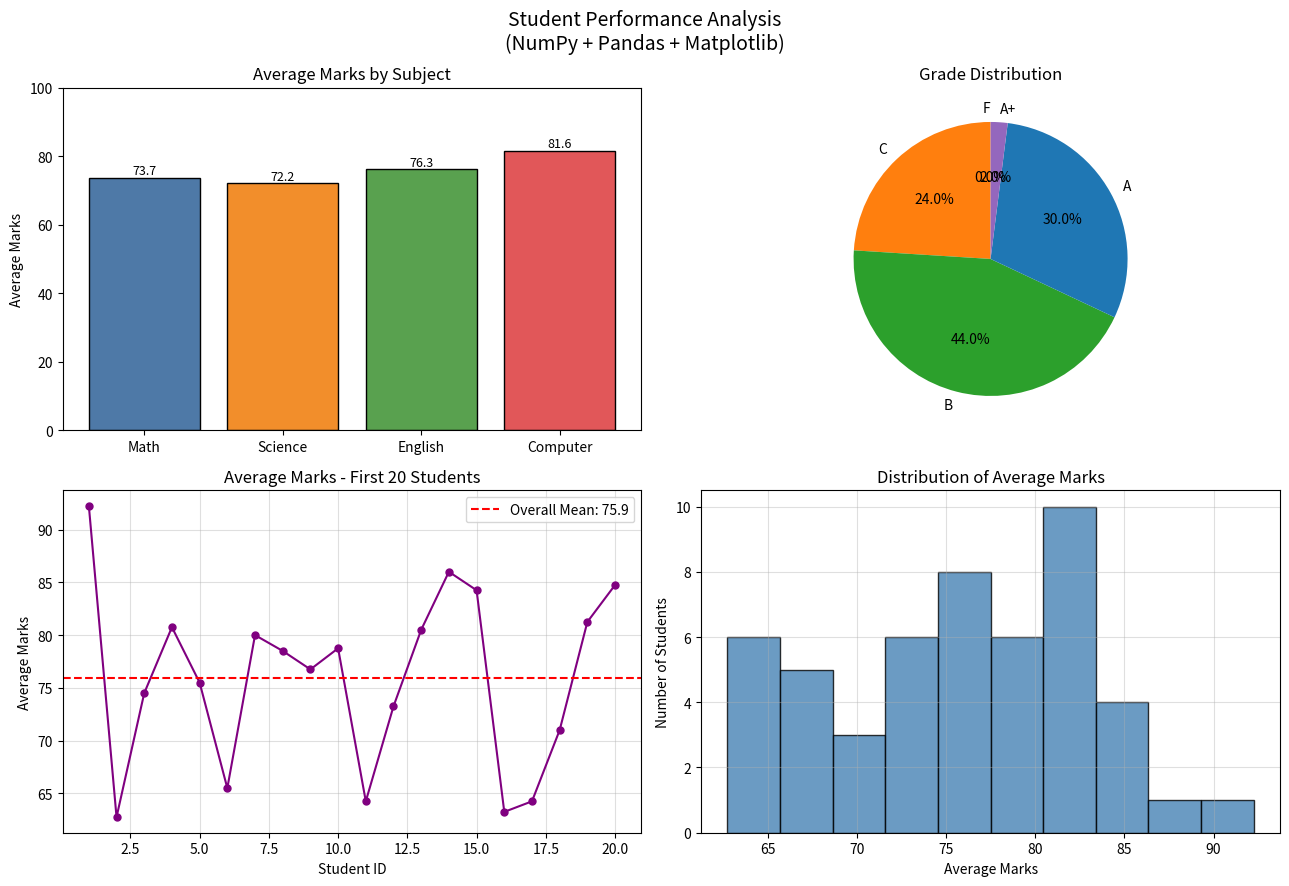

Generate this figure with matplotlib:
# Q31. Program combining numpy, pandas, and matplotlib for simple data analysis.

import numpy as np
import pandas as pd
import matplotlib
matplotlib.use("Agg")  # Non-interactive backend (remove this line in lab if using IDE)
import matplotlib.pyplot as plt

# --- Step 1: Create Dataset using NumPy ---
np.random.seed(42)
n = 50

data = {
    "Student_ID": range(1, n + 1),
    "Math"      : np.random.randint(50, 100, n),
    "Science"   : np.random.randint(45, 100, n),
    "English"   : np.random.randint(55, 100, n),
    "Computer"  : np.random.randint(60, 100, n),
}

# --- Step 2: Analyse with Pandas ---
df = pd.DataFrame(data)
df["Total"]   = df[["Math", "Science", "English", "Computer"]].sum(axis=1)
df["Average"] = (df["Total"] / 4).round(2)
df["Grade"]   = pd.cut(
    df["Average"],
    bins=[0, 60, 70, 80, 90, 100],
    labels=["F", "C", "B", "A", "A+"]
)

print("=== First 10 rows of Dataset ===")
print(df.head(10).to_string(index=False))

print("\n=== Statistical Summary ===")
print(df[["Math", "Science", "English", "Computer", "Average"]].describe().round(2))

# NumPy computations
avg_array = df["Average"].values
print(f"\n=== NumPy Computations ===")
print(f"Mean Average   : {np.mean(avg_array):.2f}")
print(f"Std Deviation  : {np.std(avg_array):.2f}")
print(f"Median         : {np.median(avg_array):.2f}")
print(f"Variance       : {np.var(avg_array):.2f}")

print("\n=== Grade Distribution ===")
print(df["Grade"].value_counts().sort_index())

print("\n=== Top 5 Students ===")
top5 = df.nlargest(5, "Average")[["Student_ID", "Math", "Science", "English", "Computer", "Average", "Grade"]]
print(top5.to_string(index=False))

# --- Step 3: Visualize with Matplotlib ---
fig, axes = plt.subplots(2, 2, figsize=(13, 9))
fig.suptitle("Student Performance Analysis\n(NumPy + Pandas + Matplotlib)", fontsize=14)

# Plot 1: Average marks per subject (bar chart)
subjects = ["Math", "Science", "English", "Computer"]
averages = [df[s].mean() for s in subjects]
bars = axes[0, 0].bar(subjects, averages, color=["#4e79a7", "#f28e2b", "#59a14f", "#e15759"], edgecolor="black")
axes[0, 0].set_title("Average Marks by Subject")
axes[0, 0].set_ylabel("Average Marks")
axes[0, 0].set_ylim(0, 100)
for bar, val in zip(bars, averages):
    axes[0, 0].text(bar.get_x() + bar.get_width() / 2, bar.get_height() + 1,
                    f"{val:.1f}", ha="center", fontsize=9)

# Plot 2: Grade distribution (pie chart)
grade_counts = df["Grade"].value_counts().sort_index()
axes[0, 1].pie(grade_counts, labels=grade_counts.index,
               autopct="%1.1f%%", startangle=90,
               colors=["#d62728", "#ff7f0e", "#2ca02c", "#1f77b4", "#9467bd"])
axes[0, 1].set_title("Grade Distribution")

# Plot 3: Line plot - Average marks of first 20 students
axes[1, 0].plot(df["Student_ID"][:20], df["Average"][:20],
                marker="o", color="purple", linewidth=1.5, markersize=5)
mean_val = df["Average"].mean()
axes[1, 0].axhline(y=mean_val, color="red", linestyle="--",
                   label=f"Overall Mean: {mean_val:.1f}")
axes[1, 0].set_title("Average Marks - First 20 Students")
axes[1, 0].set_xlabel("Student ID")
axes[1, 0].set_ylabel("Average Marks")
axes[1, 0].legend()
axes[1, 0].grid(True, alpha=0.4)

# Plot 4: Histogram of averages
axes[1, 1].hist(df["Average"], bins=10, color="steelblue", edgecolor="black", alpha=0.8)
axes[1, 1].set_title("Distribution of Average Marks")
axes[1, 1].set_xlabel("Average Marks")
axes[1, 1].set_ylabel("Number of Students")
axes[1, 1].grid(True, alpha=0.4)

plt.tight_layout()
plt.savefig("Q31_analysis.png", dpi=100)
plt.close()

print("\nAnalysis chart saved as 'Q31_analysis.png'")
print("Open the file to view the graphs.")
